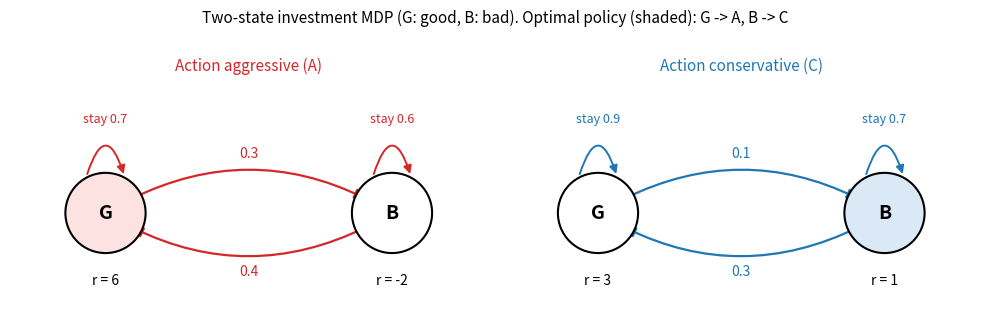

This figure's Python source:
"""Average-reward MDPs: Relative Value Iteration and Policy Iteration.

Implements Sections 4-5 of the report:

* ``relative_value_iteration`` - RVI, h_{k+1} = T h_k - (T h_k)(s0);
* ``policy_iteration`` - evaluation of (rho, h) with h(s_ref) = 0 and greedy improvement;

and runs the three examples of the report:

1. the 3-state / 2-action toy MDP of the appendix (cycle vs. stay);
2. the three-regime market with a single aggressive action (Section 4.1);
3. the two-state investment MDP with aggressive / conservative actions (Section 5.1).

Conventions: ``R[s, a]`` is the one-period reward and ``P[s, a, s']`` the
transition probability.
"""

from __future__ import annotations

import os

import numpy as np


def bellman_operator(R: np.ndarray, P: np.ndarray, h: np.ndarray) -> tuple[np.ndarray, np.ndarray]:
    """Return (T h, Q) with Q(s, a) = r(s, a) + sum_s' P(s'|s, a) h(s')."""
    Q = R + P @ h
    return Q.max(axis=1), Q


def relative_value_iteration(R, P, eps=1e-10, max_iter=100_000, ref_state=0, aperiodicity=0.0):
    """Relative Value Iteration for unichain average-reward MDPs.

    ``aperiodicity`` = tau in (0, 1) applies the aperiodicity transform
    P <- tau I + (1 - tau) P, R <- (1 - tau) R, which keeps the optimal
    policies and h but makes RVI converge on periodic chains (rho is
    multiplied by 1 - tau and is rescaled back at the end).
    """
    R = np.asarray(R, dtype=float)
    P = np.asarray(P, dtype=float)
    if aperiodicity > 0.0:
        S, A = R.shape
        eye = np.repeat(np.eye(S)[:, None, :], A, axis=1)
        P = aperiodicity * eye + (1.0 - aperiodicity) * P
        R = (1.0 - aperiodicity) * R
    h = np.zeros(R.shape[0])
    span_history = []
    for k in range(1, max_iter + 1):
        Th, _ = bellman_operator(R, P, h)
        h_next = Th - Th[ref_state]
        diff = h_next - h
        span_history.append(float(diff.max() - diff.min()))
        h = h_next
        if np.max(np.abs(diff)) < eps:
            break
    Th, Q = bellman_operator(R, P, h)
    rho = float(Th[ref_state] - h[ref_state])
    if aperiodicity > 0.0:
        rho /= 1.0 - aperiodicity
    return {"rho": rho, "h": h, "policy": Q.argmax(axis=1), "iters": k, "span_history": span_history}


def evaluate_policy(R, P, policy, ref_state=0):
    """Solve rho + h(s) = r(s, pi(s)) + sum_s' P(s'|s, pi(s)) h(s'), with h(ref_state) = 0."""
    S = R.shape[0]
    r_pi = R[np.arange(S), policy]
    P_pi = P[np.arange(S), policy]
    # Unknowns: rho, h(0..S-1); equations: S Poisson equations + normalisation.
    A = np.zeros((S + 1, S + 1))
    b = np.zeros(S + 1)
    A[:S, 0] = 1.0
    A[:S, 1:] = np.eye(S) - P_pi
    b[:S] = r_pi
    A[S, 1 + ref_state] = 1.0
    sol = np.linalg.solve(A, b)
    return float(sol[0]), sol[1:]


def policy_iteration(R, P, policy0=None, ref_state=0, max_iter=100):
    S = R.shape[0]
    policy = np.zeros(S, dtype=int) if policy0 is None else np.asarray(policy0, dtype=int)
    history = []
    for it in range(1, max_iter + 1):
        rho, h = evaluate_policy(R, P, policy, ref_state)
        history.append({"iteration": it, "policy": policy.copy(), "rho": rho, "h": h.copy()})
        Q = R + P @ h
        # Keep the current action when it is (numerically) among the maximisers.
        best = Q.argmax(axis=1)
        keep = Q[np.arange(S), policy] >= Q[np.arange(S), best] - 1e-12
        new_policy = np.where(keep, policy, best)
        if np.array_equal(new_policy, policy):
            break
        policy = new_policy
    return {"rho": rho, "h": h, "policy": policy, "history": history}


# ---------------------------------------------------------------------------
# Examples of the report
# ---------------------------------------------------------------------------

def make_small_mdp():
    """Appendix toy MDP: action 0 moves along the cycle 0 -> 1 -> 2 -> 0, action 1 stays."""
    R = np.array([[1.0, 0.0], [0.5, 0.0], [0.0, 0.0]])
    P = np.zeros((3, 2, 3))
    P[0, 0, 1] = P[1, 0, 2] = P[2, 0, 0] = 1.0
    for s in range(3):
        P[s, 1, s] = 1.0
    return R, P


def make_three_state_market():
    """Section 4.1: bull / neutral / bear regimes with a single aggressive action."""
    R = np.array([[5.0], [2.0], [0.0]])
    P = np.array([[0.6, 0.3, 0.1], [0.2, 0.5, 0.3], [0.1, 0.3, 0.6]])[:, None, :]
    return R, P


def make_two_state_investment():
    """Section 5.1: states G (good) / B (bad), actions A (aggressive) / C (conservative).

    Rewards and the transitions under A are those of the report. The
    transitions under C are taken from the transition diagram of the report's
    appendix (G->G 0.9, G->B 0.1, B->G 0.3, B->B 0.7): conservative investing
    makes the good regime more persistent.
    """
    R = np.array([[6.0, 3.0], [-2.0, 1.0]])
    P = np.zeros((2, 2, 2))
    P[:, 0, :] = [[0.7, 0.3], [0.4, 0.6]]   # action A
    P[:, 1, :] = [[0.9, 0.1], [0.3, 0.7]]   # action C
    return R, P


def plot_two_state_mdp(P, R, policy, path):
    """One panel per action: transition probabilities and rewards; optimal actions are highlighted."""
    import matplotlib

    matplotlib.use("Agg")
    import matplotlib.pyplot as plt
    from matplotlib.patches import FancyArrowPatch

    pos = {0: np.array([0.0, 0.0]), 1: np.array([3.0, 0.0])}
    fig, axes = plt.subplots(1, 2, figsize=(10, 3.6))
    for a, (ax, name, color) in enumerate(zip(axes, ["aggressive (A)", "conservative (C)"], ["tab:red", "tab:blue"])):
        for s, xy in pos.items():
            optimal = policy[s] == a
            ax.add_patch(plt.Circle(xy, 0.42, color="#fde2e2" if optimal and a == 0 else "#dbe9f6" if optimal else "white",
                                    ec="black", lw=1.5, zorder=3))
            ax.text(*xy, "GB"[s], ha="center", va="center", fontsize=14, weight="bold", zorder=4)
            ax.text(xy[0], -0.75, f"r = {R[s, a]:g}", ha="center", fontsize=10)
            ax.text(xy[0], 0.95, f"stay {P[s, a, s]:.1f}", ha="center", fontsize=9, color=color)
            loop = FancyArrowPatch(xy + [-0.2, 0.38], xy + [0.2, 0.38], connectionstyle="arc3,rad=-1.6",
                                   arrowstyle="-|>", mutation_scale=12, color=color, lw=1.4)
            ax.add_patch(loop)
        for s, t, rad, dy in ((0, 1, -0.3, 0.62), (1, 0, -0.3, -0.62)):
            arrow = FancyArrowPatch(pos[s], pos[t], connectionstyle=f"arc3,rad={rad}", arrowstyle="-|>",
                                    mutation_scale=15, color=color, lw=1.6, shrinkA=22, shrinkB=22)
            ax.add_patch(arrow)
            ax.text(1.5, dy, f"{P[s, a, t]:.1f}", ha="center", va="center", fontsize=10, color=color)
        ax.set_title(f"Action {name}", fontsize=11, color=color)
        ax.set_xlim(-1.0, 4.0)
        ax.set_ylim(-1.1, 1.4)
        ax.set_aspect("equal")
        ax.axis("off")
    opt = ", ".join(f"{'GB'[s]} -> {'AC'[policy[s]]}" for s in (0, 1))
    fig.suptitle(f"Two-state investment MDP (G: good, B: bad). Optimal policy (shaded): {opt}", fontsize=11)
    fig.tight_layout()
    fig.savefig(path, dpi=150)
    plt.close(fig)


def main() -> None:
    os.makedirs("results", exist_ok=True)
    np.set_printoptions(precision=6, suppress=True)

    print("=== Appendix: 3-state / 2-action toy MDP ===")
    R, P = make_small_mdp()
    res = relative_value_iteration(R, P, eps=1e-12, max_iter=2000)
    print(f"plain RVI: stopped after {res['iters']} iterations, last span(h_k+1 - h_k) = "
          f"{res['span_history'][-1]:.3f} -> no convergence (optimal chain is periodic)")
    res = relative_value_iteration(R, P, eps=1e-12, aperiodicity=0.5)
    print(f"RVI (aperiodicity transform, tau=0.5): rho = {res['rho']:.6f}, h = {res['h']}, "
          f"policy = {res['policy']}, iterations = {res['iters']}")
    pi = policy_iteration(R, P)
    print(f"PI : rho = {pi['rho']:.6f}, h = {pi['h']}, policy = {pi['policy']}")

    print("\n=== Section 4.1: three-regime market, single aggressive action ===")
    R, P = make_three_state_market()
    res = relative_value_iteration(R, P, eps=1e-12)
    P1 = P[:, 0, :]
    w, v = np.linalg.eig(P1.T)
    stat = np.real(v[:, np.argmin(np.abs(w - 1.0))])
    stat /= stat.sum()
    print(f"RVI: rho = {res['rho']:.6f}, h = {res['h']} (S0 > S1 > S2), iterations = {res['iters']}")
    print(f"check: stationary distribution {stat}, pi . r = {stat @ R[:, 0]:.6f}")

    print("\n=== Section 5.1: two-state investment MDP ===")
    R, P = make_two_state_investment()
    pi = policy_iteration(R, P, policy0=[1, 1])
    for step in pi["history"]:
        pol = "".join("AC"[a] for a in step["policy"])
        print(f"PI iteration {step['iteration']}: policy (G,B) = {pol}, rho = {step['rho']:.6f}, h = {step['h']}")
    res = relative_value_iteration(R, P, eps=1e-12, ref_state=1)
    print(f"RVI check: rho = {res['rho']:.6f}, policy = {''.join('AC'[a] for a in res['policy'])}")
    for policy in ([0, 0], [0, 1], [1, 0], [1, 1]):
        rho, _ = evaluate_policy(R, P, np.array(policy))
        print(f"  rho(pi = {''.join('AC'[a] for a in policy)}) = {rho:.6f}")
    plot_two_state_mdp(P, R, pi["policy"], os.path.join("results", "two_state_mdp.png"))
    print("Saved results/two_state_mdp.png")


if __name__ == "__main__":
    main()
